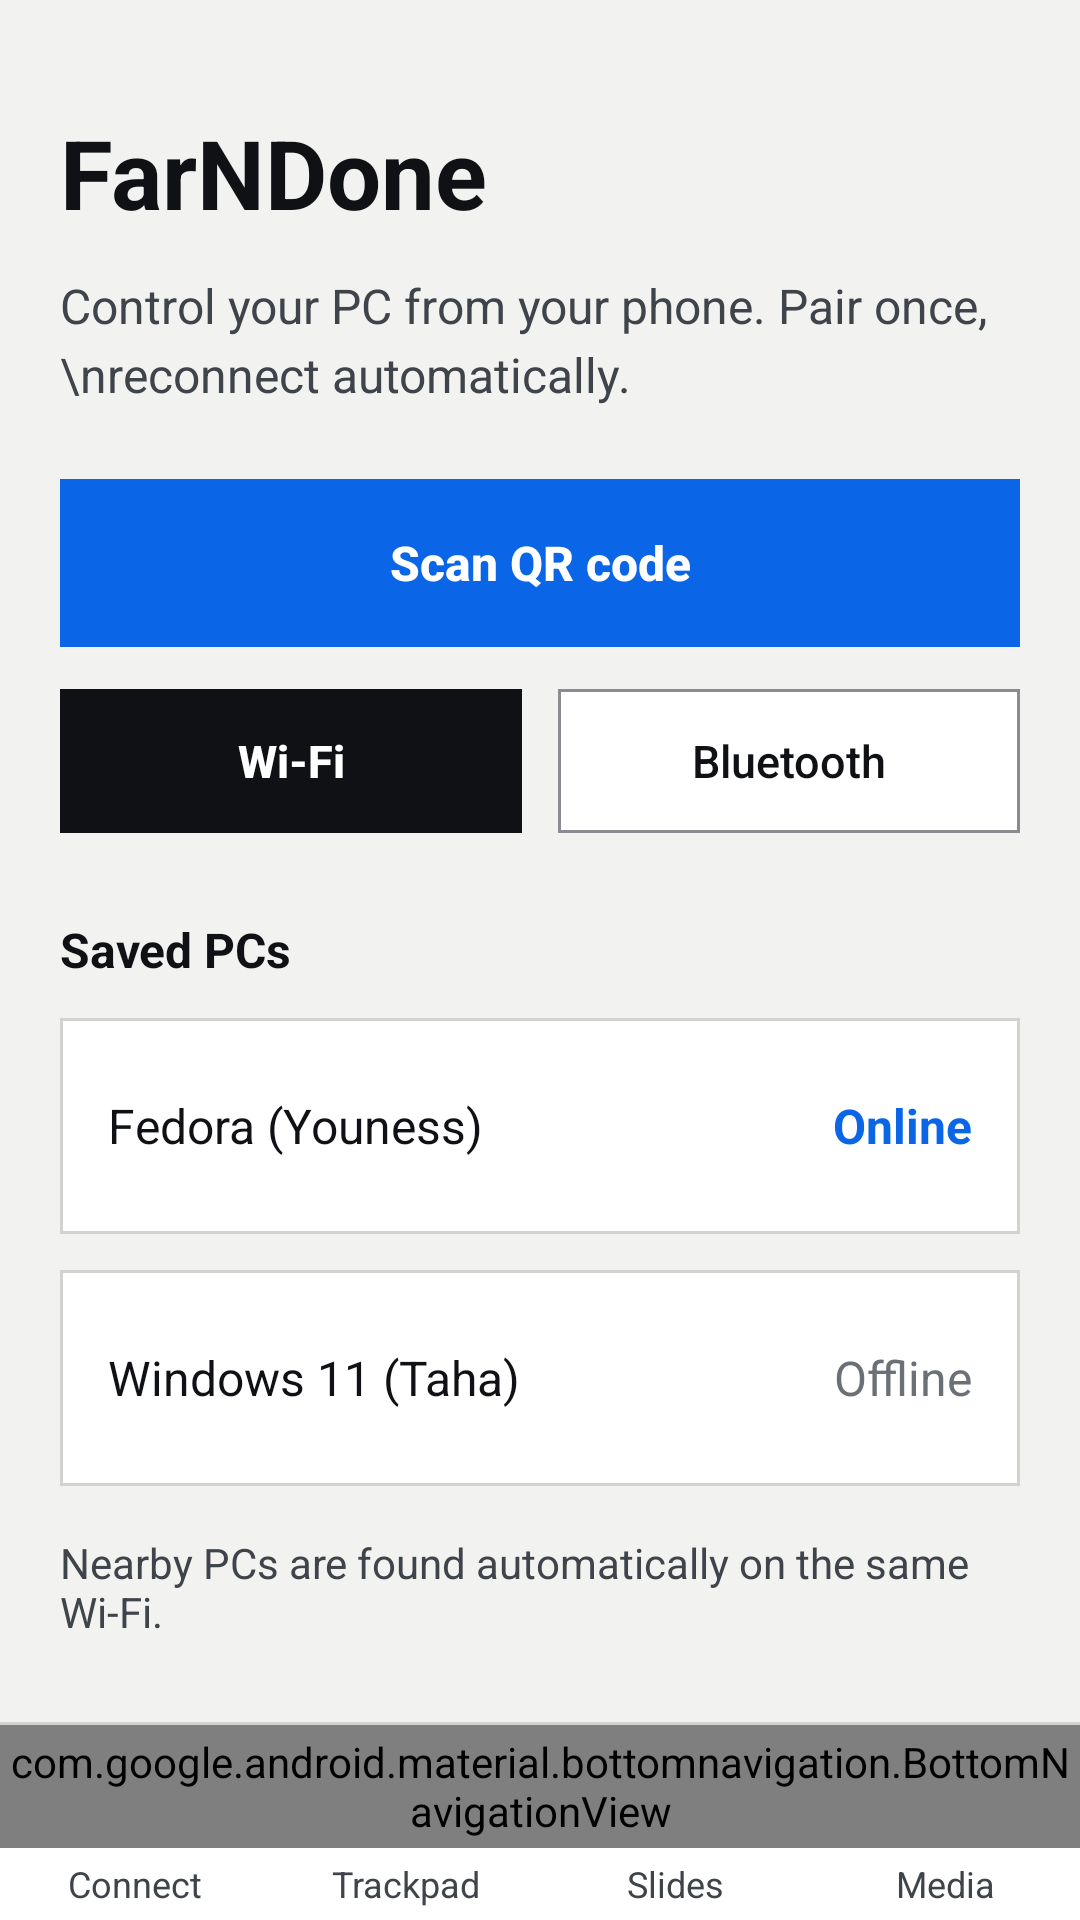

Layout XML and referenced resources for this Android screen:
<!-- AndroidManifest.xml: application theme Theme.FarNDone -->
<!-- res/layout/activity_connect.xml -->
<?xml version="1.0" encoding="utf-8"?>
<androidx.constraintlayout.widget.ConstraintLayout xmlns:android="http://schemas.android.com/apk/res/android"
    xmlns:app="http://schemas.android.com/apk/res-auto"
    android:layout_width="match_parent"
    android:layout_height="match_parent"
    android:background="@color/bg_screen">

    <LinearLayout
        android:layout_width="0dp"
        android:layout_height="0dp"
        android:orientation="vertical"
        android:padding="20dp"
        app:layout_constraintBottom_toTopOf="@id/includeBottomNav"
        app:layout_constraintEnd_toEndOf="parent"
        app:layout_constraintStart_toStartOf="parent"
        app:layout_constraintTop_toTopOf="parent">

        <TextView
            android:id="@+id/tvAppTitle"
            android:layout_width="wrap_content"
            android:layout_height="wrap_content"
            android:layout_marginTop="16dp"
            android:text="FarNDone"
            android:textColor="@color/black_primary"
            android:textSize="32sp"
            android:textStyle="bold" />

        <TextView
            android:layout_width="match_parent"
            android:layout_height="wrap_content"
            android:layout_marginTop="12dp"
            android:lineSpacingExtra="4dp"
            android:text="Control your PC from your phone. Pair once,\nreconnect automatically."
            android:textColor="@color/text_secondary"
            android:textSize="16sp" />

        <androidx.appcompat.widget.AppCompatButton
            android:id="@+id/btnScanQr"
            android:layout_width="match_parent"
            android:layout_height="56dp"
            android:layout_marginTop="24dp"
            android:background="@color/blue_primary"
            android:stateListAnimator="@null"
            android:text="Scan QR code"
            android:textAllCaps="false"
            android:textColor="@color/white"
            android:textSize="16sp"
            android:textStyle="bold" />

        <LinearLayout
            android:layout_width="match_parent"
            android:layout_height="48dp"
            android:layout_marginTop="14dp"
            android:orientation="horizontal">

            <androidx.appcompat.widget.AppCompatButton
                android:id="@+id/btnWifi"
                android:layout_width="0dp"
                android:layout_height="match_parent"
                android:layout_marginEnd="6dp"
                android:layout_weight="1"
                android:background="@color/black_primary"
                android:stateListAnimator="@null"
                android:text="Wi-Fi"
                android:textAllCaps="false"
                android:textColor="@color/white"
                android:textSize="15sp"
                android:textStyle="bold" />

            <androidx.appcompat.widget.AppCompatButton
                android:id="@+id/btnBluetooth"
                android:layout_width="0dp"
                android:layout_height="match_parent"
                android:layout_marginStart="6dp"
                android:layout_weight="1"
                android:background="@drawable/bg_button_outlined"
                android:stateListAnimator="@null"
                android:text="Bluetooth"
                android:textAllCaps="false"
                android:textColor="@color/black_primary"
                android:textSize="15sp" />
        </LinearLayout>

        <TextView
            android:layout_width="wrap_content"
            android:layout_height="wrap_content"
            android:layout_marginTop="28dp"
            android:text="Saved PCs"
            android:textColor="@color/black_primary"
            android:textSize="16sp"
            android:textStyle="bold" />

        <LinearLayout
            android:id="@+id/cardPc1"
            android:layout_width="match_parent"
            android:layout_height="72dp"
            android:layout_marginTop="12dp"
            android:background="@drawable/bg_card_outlined"
            android:gravity="center_vertical"
            android:orientation="horizontal"
            android:paddingHorizontal="16dp">

            <TextView
                android:layout_width="0dp"
                android:layout_height="wrap_content"
                android:layout_weight="1"
                android:text="Fedora (Youness)"
                android:textColor="@color/black_primary"
                android:textSize="16sp" />

            <TextView
                android:layout_width="wrap_content"
                android:layout_height="wrap_content"
                android:text="Online"
                android:textColor="@color/blue_primary"
                android:textSize="16sp"
                android:textStyle="bold" />
        </LinearLayout>

        <LinearLayout
            android:id="@+id/cardPc2"
            android:layout_width="match_parent"
            android:layout_height="72dp"
            android:layout_marginTop="12dp"
            android:background="@drawable/bg_card_outlined"
            android:gravity="center_vertical"
            android:orientation="horizontal"
            android:paddingHorizontal="16dp">

            <TextView
                android:layout_width="0dp"
                android:layout_height="wrap_content"
                android:layout_weight="1"
                android:text="Windows 11 (Taha)"
                android:textColor="@color/black_primary"
                android:textSize="16sp" />

            <TextView
                android:layout_width="wrap_content"
                android:layout_height="wrap_content"
                android:text="Offline"
                android:textColor="@color/text_muted"
                android:textSize="16sp" />
        </LinearLayout>

        <TextView
            android:layout_width="match_parent"
            android:layout_height="wrap_content"
            android:layout_marginTop="16dp"
            android:text="Nearby PCs are found automatically on the same Wi-Fi."
            android:textColor="@color/text_secondary"
            android:textSize="14sp" />
    </LinearLayout>

    <include
        android:id="@+id/includeBottomNav"
        layout="@layout/layout_bottom_nav"
        android:layout_width="0dp"
        android:layout_height="wrap_content"
        app:layout_constraintBottom_toBottomOf="parent"
        app:layout_constraintEnd_toEndOf="parent"
        app:layout_constraintStart_toStartOf="parent" />

</androidx.constraintlayout.widget.ConstraintLayout>
<!-- res/layout/layout_bottom_nav.xml (included above) -->
<?xml version="1.0" encoding="utf-8"?>
<LinearLayout xmlns:android="http://schemas.android.com/apk/res/android"
    xmlns:app="http://schemas.android.com/apk/res-auto"
    android:layout_width="match_parent"
    android:layout_height="wrap_content"
    android:background="@color/white"
    android:orientation="vertical">

    <View
        android:layout_width="match_parent"
        android:layout_height="1dp"
        android:background="@color/border_gray" />

    <com.google.android.material.bottomnavigation.BottomNavigationView
        android:id="@+id/bottom_navigation"
        android:layout_width="match_parent"
        android:layout_height="41dp"
        android:background="@color/white"
        app:elevation="0dp"
        app:itemActiveIndicatorStyle="@null"
        app:itemTextColor="@color/bottom_nav_color"
        app:labelVisibilityMode="labeled"
        app:menu="@menu/bottom_nav_menu" />

    <LinearLayout
        android:layout_width="match_parent"
        android:layout_height="24dp"
        android:background="@color/white"
        android:orientation="horizontal">

        <TextView
            android:id="@+id/labelConnect"
            android:layout_width="0dp"
            android:layout_height="match_parent"
            android:layout_weight="1"
            android:clickable="true"
            android:focusable="true"
            android:gravity="center"
            android:text="@string/nav_connect"
            android:textColor="@color/text_secondary"
            android:textSize="12sp" />

        <TextView
            android:id="@+id/labelTrackpad"
            android:layout_width="0dp"
            android:layout_height="match_parent"
            android:layout_weight="1"
            android:clickable="true"
            android:focusable="true"
            android:gravity="center"
            android:text="@string/nav_trackpad"
            android:textColor="@color/text_secondary"
            android:textSize="12sp" />

        <TextView
            android:id="@+id/labelSlides"
            android:layout_width="0dp"
            android:layout_height="match_parent"
            android:layout_weight="1"
            android:clickable="true"
            android:focusable="true"
            android:gravity="center"
            android:text="@string/nav_slides"
            android:textColor="@color/text_secondary"
            android:textSize="12sp" />

        <TextView
            android:id="@+id/labelMedia"
            android:layout_width="0dp"
            android:layout_height="match_parent"
            android:layout_weight="1"
            android:clickable="true"
            android:focusable="true"
            android:gravity="center"
            android:text="@string/nav_media"
            android:textColor="@color/text_secondary"
            android:textSize="12sp" />
    </LinearLayout>

</LinearLayout>
<!-- resources referenced by this layout -->
<resources>
  <color name="bg_screen">@color/fnd_bg</color>
  <color name="black_primary">@color/fnd_ink</color>
  <color name="blue_primary">@color/fnd_blue</color>
  <color name="border_gray">@color/fnd_border</color>
  <color name="text_muted">@color/fnd_text_muted</color>
  <color name="text_secondary">@color/fnd_text_secondary</color>
  <color name="white">@color/fnd_surface</color>
  <!-- drawable bg_button_outlined (drawable) -->
  <?xml version="1.0" encoding="utf-8"?>
  <shape xmlns:android="http://schemas.android.com/apk/res/android"
      android:shape="rectangle">
      <solid android:color="@color/white" />
      <stroke android:width="1dp" android:color="@color/border_dark" />
  </shape>
  <!-- drawable bg_card_outlined (drawable) -->
  <?xml version="1.0" encoding="utf-8"?>
  <shape xmlns:android="http://schemas.android.com/apk/res/android"
      android:shape="rectangle">
      <solid android:color="@color/white" />
      <stroke android:width="1dp" android:color="@color/border_gray" />
  </shape>
  <string name="nav_connect">Connect</string>
  <string name="nav_media">Media</string>
  <string name="nav_slides">Slides</string>
  <string name="nav_trackpad">Trackpad</string>
  <style name="Theme.FarNDone" parent="Theme.Material3.Dark.NoActionBar">
          <item name="colorPrimary">@color/blue</item>
          <item name="android:windowBackground">@color/bg</item>
          <item name="android:statusBarColor">@color/bg</item>
          <item name="android:navigationBarColor">@color/bg</item>
      </style>
  <color name="fnd_bg">#F2F2F0</color>
  <color name="fnd_ink">#0F1115</color>
  <color name="fnd_blue">#0A66E6</color>
  <color name="fnd_border">#D2D2CF</color>
  <color name="fnd_text_muted">#6B6F76</color>
  <color name="fnd_text_secondary">#3F434A</color>
  <color name="fnd_surface">#FFFFFF</color>
  <color name="border_dark">@color/fnd_border_strong</color>
  <color name="blue">@color/fnd_blue</color>
  <color name="bg">@color/fnd_bg</color>
  <color name="fnd_border_strong">#8A8C91</color>
</resources>
